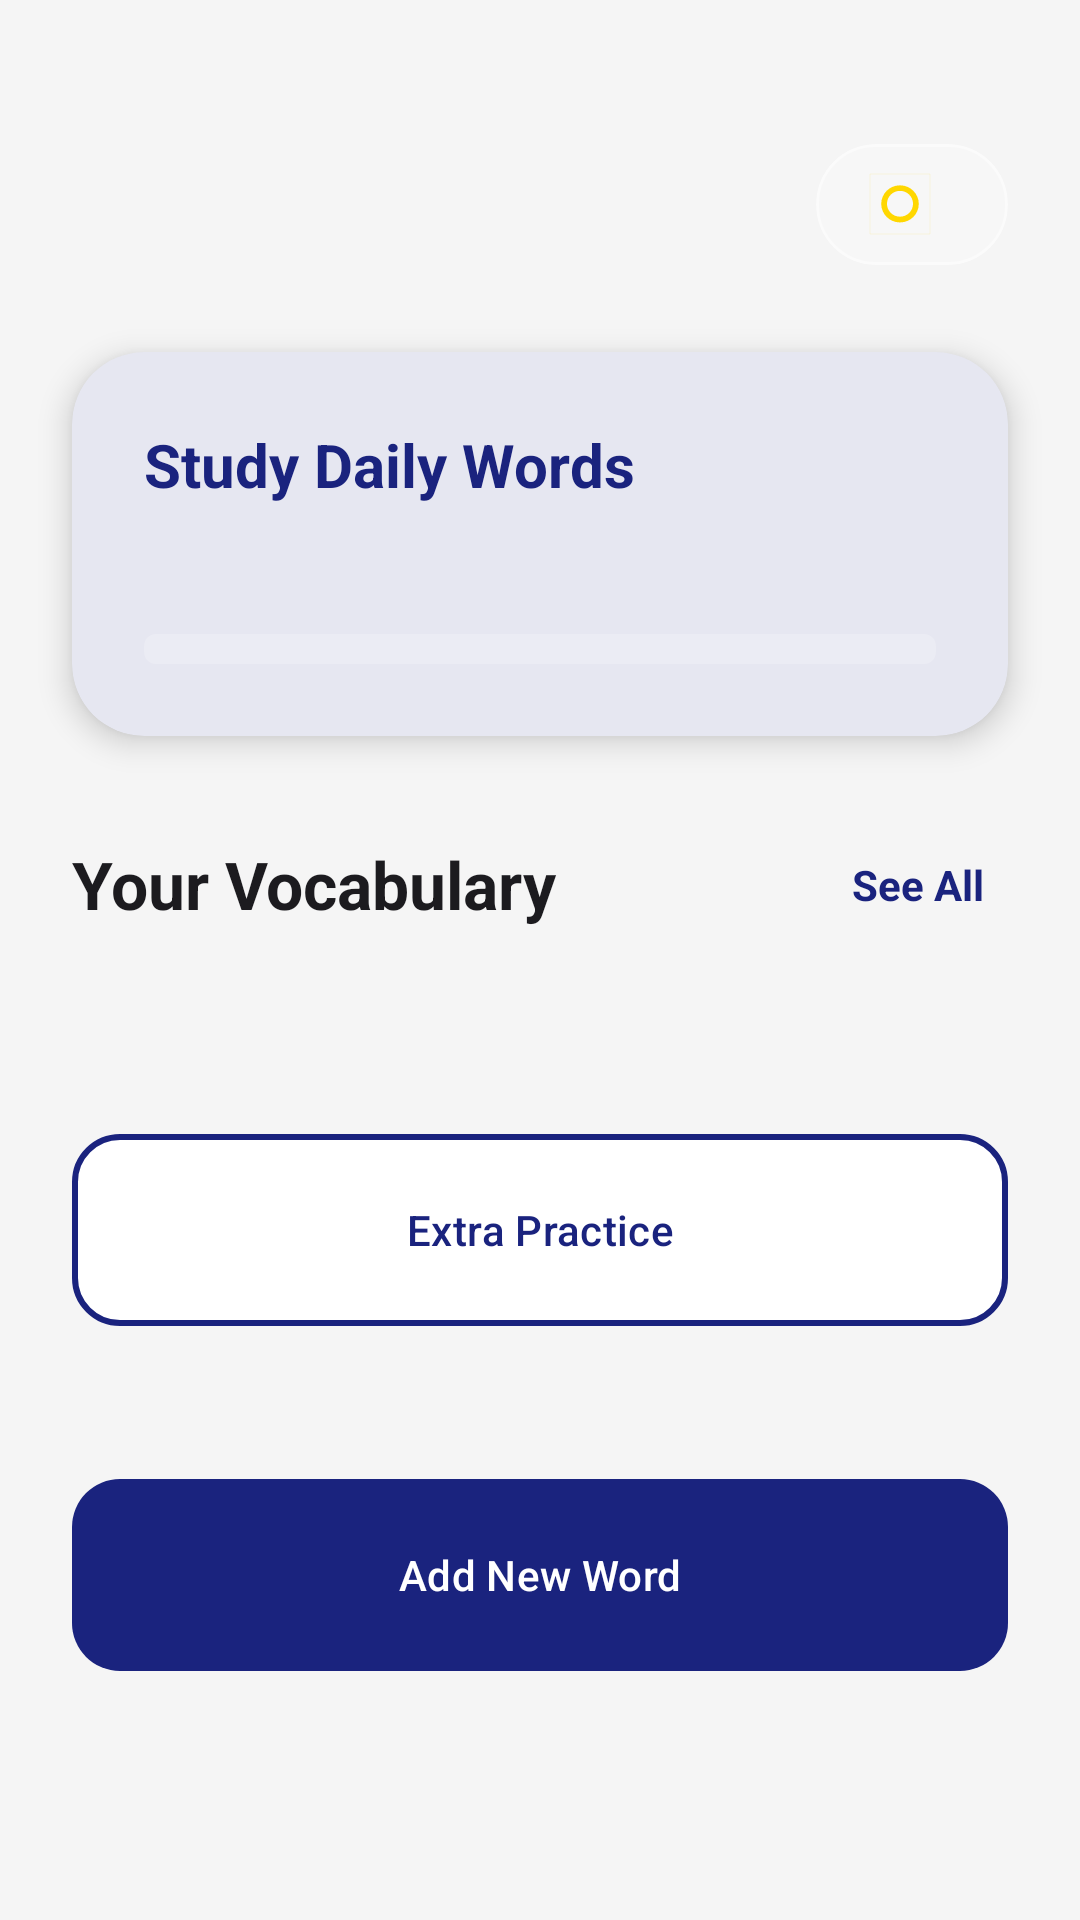

Android layout source for this screen:
<!-- AndroidManifest.xml: application theme Theme.FlashCardApp -->
<!-- res/layout/fragment_dashboard.xml -->
<?xml version="1.0" encoding="utf-8"?>
<androidx.core.widget.NestedScrollView xmlns:android="http://schemas.android.com/apk/res/android"
    xmlns:app="http://schemas.android.com/apk/res-auto"
    xmlns:tools="http://schemas.android.com/tools"
    android:layout_width="match_parent"
    android:layout_height="match_parent"
    android:fillViewport="true"
    android:background="#F5F5F5">

    <androidx.constraintlayout.widget.ConstraintLayout
        android:layout_width="match_parent"
        android:layout_height="wrap_content"
        android:paddingBottom="32dp">

        <View
            android:id="@+id/headerBackground"
            android:layout_width="match_parent"
            android:layout_height="220dp"
            android:background="@drawable/bg_dashboard_header"
            app:layout_constraintTop_toTopOf="parent" />

        <TextView
            android:id="@+id/tvGreeting"
            android:layout_width="0dp"
            android:layout_height="wrap_content"
            android:layout_marginTop="48dp"
            android:layout_marginStart="24dp"
            android:layout_marginEnd="16dp"
            android:textColor="@color/white"
            android:textSize="28sp"
            android:textStyle="bold"
            app:layout_constraintEnd_toStartOf="@+id/cardStreak"
            app:layout_constraintStart_toStartOf="parent"
            app:layout_constraintTop_toTopOf="parent"
            tools:text="Ready, Ahmet? Today we'll do great things!" />

        <com.google.android.material.card.MaterialCardView
            android:id="@+id/cardStreak"
            android:layout_width="wrap_content"
            android:layout_height="wrap_content"
            android:layout_marginTop="48dp"
            android:layout_marginEnd="24dp"
            app:cardBackgroundColor="#33FFFFFF"
            app:cardCornerRadius="20dp"
            app:cardElevation="0dp"
            app:layout_constraintEnd_toEndOf="parent"
            app:layout_constraintTop_toTopOf="parent"
            app:strokeColor="#66FFFFFF"
            app:strokeWidth="1dp">

            <LinearLayout
                android:layout_width="wrap_content"
                android:layout_height="wrap_content"
                android:gravity="center"
                android:orientation="horizontal"
                android:paddingHorizontal="16dp"
                android:paddingVertical="8dp">

                <ImageView
                    android:layout_width="24dp"
                    android:layout_height="24dp"
                    android:layout_marginEnd="8dp"
                    android:src="@drawable/ic_launcher_foreground"
                    app:tint="@color/streak_gold"
                    android:contentDescription="Streak Icon" />

                <TextView
                    android:id="@+id/tvStreak"
                    android:layout_width="wrap_content"
                    android:layout_height="wrap_content"
                    android:textColor="@color/streak_gold"
                    android:textSize="18sp"
                    android:textStyle="bold"
                    tools:text="5" />
            </LinearLayout>
        </com.google.android.material.card.MaterialCardView>

        <com.google.android.material.card.MaterialCardView
            android:id="@+id/cardDailyStudy"
            style="@style/PremiumCard"
            android:layout_width="match_parent"
            android:layout_height="wrap_content"
            android:layout_marginHorizontal="24dp"
            android:layout_marginTop="32dp"
            app:layout_constraintTop_toBottomOf="@id/tvGreeting">

            <LinearLayout
                android:layout_width="match_parent"
                android:layout_height="wrap_content"
                android:orientation="vertical"
                android:padding="24dp">

                <TextView
                    android:layout_width="wrap_content"
                    android:layout_height="wrap_content"
                    android:text="@string/study_daily_words"
                    android:textColor="@color/primary"
                    android:textSize="20sp"
                    android:textStyle="bold" />

                <TextView
                    android:id="@+id/tvDailyProgressText"
                    android:layout_width="wrap_content"
                    android:layout_height="wrap_content"
                    android:layout_marginTop="4dp"
                    android:textColor="#757575"
                    android:textSize="14sp"
                    tools:text="0 / 15 words studied" />

                <ProgressBar
                    android:id="@+id/pbDailyProgress"
                    style="?android:attr/progressBarStyleHorizontal"
                    android:layout_width="match_parent"
                    android:layout_height="10dp"
                    android:layout_marginTop="20dp"
                    android:max="15"
                    android:progress="0"
                    android:progressDrawable="@drawable/custom_progressbar" />
            </LinearLayout>
        </com.google.android.material.card.MaterialCardView>

        <LinearLayout
            android:id="@+id/layoutWordsHeader"
            android:layout_width="match_parent"
            android:layout_height="wrap_content"
            android:orientation="horizontal"
            android:layout_marginTop="32dp"
            android:paddingHorizontal="24dp"
            android:gravity="center_vertical"
            app:layout_constraintTop_toBottomOf="@id/cardDailyStudy">

            <TextView
                android:id="@+id/tvTotalWordsHeader"
                android:layout_width="0dp"
                android:layout_height="wrap_content"
                android:layout_weight="1"
                android:text="@string/your_vocabulary"
                android:textColor="@color/on_surface"
                android:textSize="22sp"
                android:textStyle="bold" />

            <TextView
                android:id="@+id/btnSeeAll"
                android:layout_width="wrap_content"
                android:layout_height="wrap_content"
                android:text="@string/see_all"
                android:textColor="@color/primary"
                android:textStyle="bold"
                android:padding="8dp" />
        </LinearLayout>

        <TextView
            android:id="@+id/tvTotalWords"
            android:layout_width="wrap_content"
            android:layout_height="wrap_content"
            android:layout_marginTop="4dp"
            android:layout_marginStart="24dp"
            android:textColor="#757575"
            android:textSize="16sp"
            app:layout_constraintStart_toStartOf="parent"
            app:layout_constraintTop_toBottomOf="@id/layoutWordsHeader"
            tools:text="Total Words: 120" />

        <androidx.recyclerview.widget.RecyclerView
            android:id="@+id/rvWords"
            android:layout_width="match_parent"
            android:layout_height="wrap_content"
            android:layout_marginTop="16dp"
            android:clipToPadding="false"
            android:nestedScrollingEnabled="false"
            app:layoutManager="androidx.recyclerview.widget.LinearLayoutManager"
            app:layout_constraintTop_toBottomOf="@id/tvTotalWords"
            tools:listitem="@layout/item_word" />

        <com.google.android.material.button.MaterialButton
            android:id="@+id/btnExtraPractice"
            style="@style/PremiumButton"
            android:layout_width="match_parent"
            android:layout_height="64dp"
            android:layout_marginHorizontal="24dp"
            android:layout_marginTop="24dp"
            android:text="@string/extra_practice"
            android:textColor="@color/primary"
            app:backgroundTint="@color/white"
            app:layout_constraintTop_toBottomOf="@id/rvWords"
            app:strokeColor="@color/primary"
            app:strokeWidth="2dp" />

        <com.google.android.material.button.MaterialButton
            android:id="@+id/btnAddWord"
            style="@style/PremiumButton"
            android:layout_width="match_parent"
            android:layout_height="64dp"
            android:layout_marginHorizontal="24dp"
            android:layout_marginTop="16dp"
            android:text="@string/add_new_word"
            app:layout_constraintTop_toBottomOf="@id/btnExtraPractice"
            app:layout_constraintBottom_toBottomOf="parent"
            android:layout_marginBottom="16dp"/>

    </androidx.constraintlayout.widget.ConstraintLayout>
</androidx.core.widget.NestedScrollView>
<!-- resources referenced by this layout -->
<resources>
  <color name="on_surface">#1C1B1F</color>
  <color name="primary">#1A237E</color>
  <color name="streak_gold">#FFD700</color>
  <color name="white">#FFFFFFFF</color>
  <!-- drawable custom_progressbar (drawable) -->
  <?xml version="1.0" encoding="utf-8"?>
  <layer-list xmlns:android="http://schemas.android.com/apk/res/android">
      <item android:id="@android:id/background">
          <shape>
              <corners android:radius="4dp" />
              <solid android:color="#33FFFFFF" />
          </shape>
      </item>
      <item android:id="@android:id/progress">
          <clip>
              <shape>
                  <corners android:radius="4dp" />
                  <solid android:color="#4CAF50" />
              </shape>
          </clip>
      </item>
  </layer-list>
  <!-- drawable ic_launcher_foreground (drawable) -->
  <?xml version="1.0" encoding="utf-8"?>
  <vector xmlns:android="http://schemas.android.com/apk/res/android"
      android:width="108dp"
      android:height="108dp"
      android:viewportWidth="108"
      android:viewportHeight="108">
      <path
          android:fillColor="#00000000"
          android:pathData="M9,9L99,9A0,0 0,0 1,99 9L99,99A0,0 0,0 1,99 99L9,99A0,0 0,0 1,9 99L9,9A0,0 0,0 1,9 9z"
          android:strokeWidth="0.8"
          android:strokeColor="#33FFFFFF" />
      <path
          android:fillColor="#FFFFFF"
          android:pathData="M54,26L54,26c-15.46,-0.1 -28.08,12.33 -28.18,27.79v0.06c0.1,15.46 12.72,27.89 28.18,27.79h0c15.46,0.1 28.08,-12.33 28.18,-27.79v-0.06C82.08,38.33 69.46,25.9 54,26zM54,73L54,73c-10.74,0.07 -19.49,-8.58 -19.56,-19.32v-0.04c0.07,-10.74 8.82,-19.39 19.56,-19.32h0c10.74,-0.07 19.49,8.58 19.56,19.32v0.04C73.49,64.42 64.74,73.07 54,73z" />
  </vector>
  <string name="add_new_word">Add New Word</string>
  <string name="extra_practice">Extra Practice</string>
  <string name="see_all">See All</string>
  <string name="study_daily_words">Study Daily Words</string>
  <string name="your_vocabulary">Your Vocabulary</string>
  <style name="PremiumButton" parent="Widget.Material3.Button">
          <item name="cornerRadius">16dp</item>
          <item name="android:insetTop">0dp</item>
          <item name="android:insetBottom">0dp</item>
      </style>
  <style name="PremiumCard" parent="Widget.Material3.CardView.Elevated">
          <item name="cardCornerRadius">24dp</item>
          <item name="cardElevation">6dp</item>
          <item name="cardBackgroundColor">@color/white</item>
      </style>
  <style name="Theme.FlashCardApp" parent="Theme.Material3.Light.NoActionBar">
          
          <item name="colorPrimary">@color/primary</item>
          <item name="colorOnPrimary">@color/white</item>
          <item name="colorSecondary">@color/secondary</item>
          <item name="colorOnSecondary">@color/black</item>
  
          
          <item name="android:windowBackground">@color/white</item>
          <item name="colorSurface">@color/white</item>
          <item name="colorOnSurface">@color/black</item>
          <item name="colorSurfaceVariant">@color/white</item>
  
          
          <item name="textInputStyle">@style/CustomTextInputLayout</item>
          <item name="android:editTextStyle">@style/CustomEditTextStyle</item>
      </style>
  <color name="secondary">#00E5FF</color>
  <color name="black">#FF000000</color>
  <style name="CustomTextInputLayout" parent="Widget.Material3.TextInputLayout.OutlinedBox">
          <item name="boxStrokeColor">@color/primary</item>
          <item name="hintTextColor">@color/primary</item>
          <item name="android:textColorHint">#757575</item>
      </style>
  <style name="CustomEditTextStyle" parent="Widget.Material3.TextInputEditText.OutlinedBox">
          <item name="android:textColor">@color/black</item>
          <item name="android:textColorHint">#757575</item>
      </style>
</resources>
